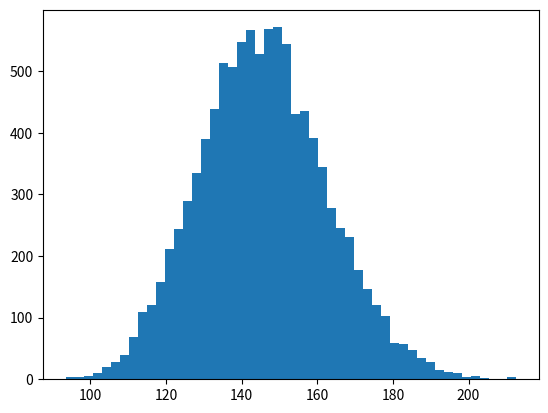

The matplotlib source for this figure: (Note: this script raises an exception after producing the figure.)
'''
Bootstrap replicates of other statistics

We saw in a previous exercise that the mean is Normally distributed. This does not necessarily hold for other statistics, but no worry: as hackers, we can always take bootstrap replicates! In this exercise, you'll generate bootstrap replicates for the variance of the annual rainfall at the Sheffield Weather Station and plot the histogram of the replicates.

Here, you will make use of the draw_bs_reps() function you defined a few exercises ago. It is provided below for your reference:

|   def draw_bs_reps(data, func, size=1):
|       return np.array([bootstrap_replicate_1d(data, func) for _ in range(size)])
'''

import matplotlib.pyplot as plt
import numpy as np

rainfall = np.array([875.5,  648.2,  788.1,  940.3,  491.1,  743.5,  730.1,
                     686.5,  878.8,  865.6,  654.9,  831.5,  798.1,  681.8,
                     743.8,  689.1,  752.1,  837.2,  710.6,  749.2,  967.1,
                     701.2,  619.0,  747.6,  803.4,  645.6,  804.1,  787.4,
                     646.8,  997.1,  774.0,  734.5,  835.0,  840.7,  659.6,
                     828.3,  909.7,  856.9,  578.3,  904.2,  883.9,  740.1,
                     773.9,  741.4,  866.8,  871.1,  712.5,  919.2,  927.9,
                     809.4,  633.8,  626.8,  871.3,  774.3,  898.8,  789.6,
                     936.3,  765.4,  882.1,  681.1,  661.3,  847.9,  683.9,
                     985.7,  771.1,  736.6,  713.2,  774.5,  937.7,  694.5,
                     598.2,  983.8,  700.2,  901.3,  733.5,  964.4,  609.3,
                    1035.2,  718.0,  688.6,  736.8,  643.3, 1038.5,  969.0,
                     802.7,  876.6,  944.7,  786.6,  770.4,  808.6,  761.3,
                     774.2,  559.3,  674.2,  883.6,  823.9,  960.4,  877.8,
                     940.6,  831.8,  906.2,  866.5,  674.1,  998.1,  789.3,
                     915.0,  737.1,  763.0,  666.7,  824.5,  913.8,  905.1,
                     667.8,  747.4,  784.7,  925.4,  880.2, 1086.9,  764.4,
                    1050.1,  595.2,  855.2,  726.9,  785.2,  948.8,  970.6,
                     896.0,  618.4,  572.4, 1146.4,  728.2,  864.2,  793.0])

def bootstrap_replicate_1d(data, func):
    return func(np.random.choice(data, size=len(data)))

def draw_bs_reps(data, func, size=1):
    return np.array([bootstrap_replicate_1d(data, func) for _ in range(size)])

'''
INSTRUCTIONS

*   Draw 10000 bootstrap replicates of the variance in annual rainfall using your draw_bs_reps() function.
Hint: Pass in np.var for computing the variance.
*   Divide your variance replicates - bs_replicates - by 100 to put the variance in units of square centimeters for convenience.
*   Make a histogram of bs_replicates using the normed=True keyword argument and 50 bins.
'''

# Generate 10,000 bootstrap replicates of the variance: bs_replicates
bs_replicates = draw_bs_reps(rainfall, np.var, size=10000)

# Put the variance in units of square centimeters
bs_replicates /= 100

# Make a histogram of the results
_ = plt.hist(bs_replicates, normed=True, bins=50)
_ = plt.xlabel('variance of annual rainfall (sq. cm)')
_ = plt.ylabel('PDF')

# Show the plot
plt.show()
